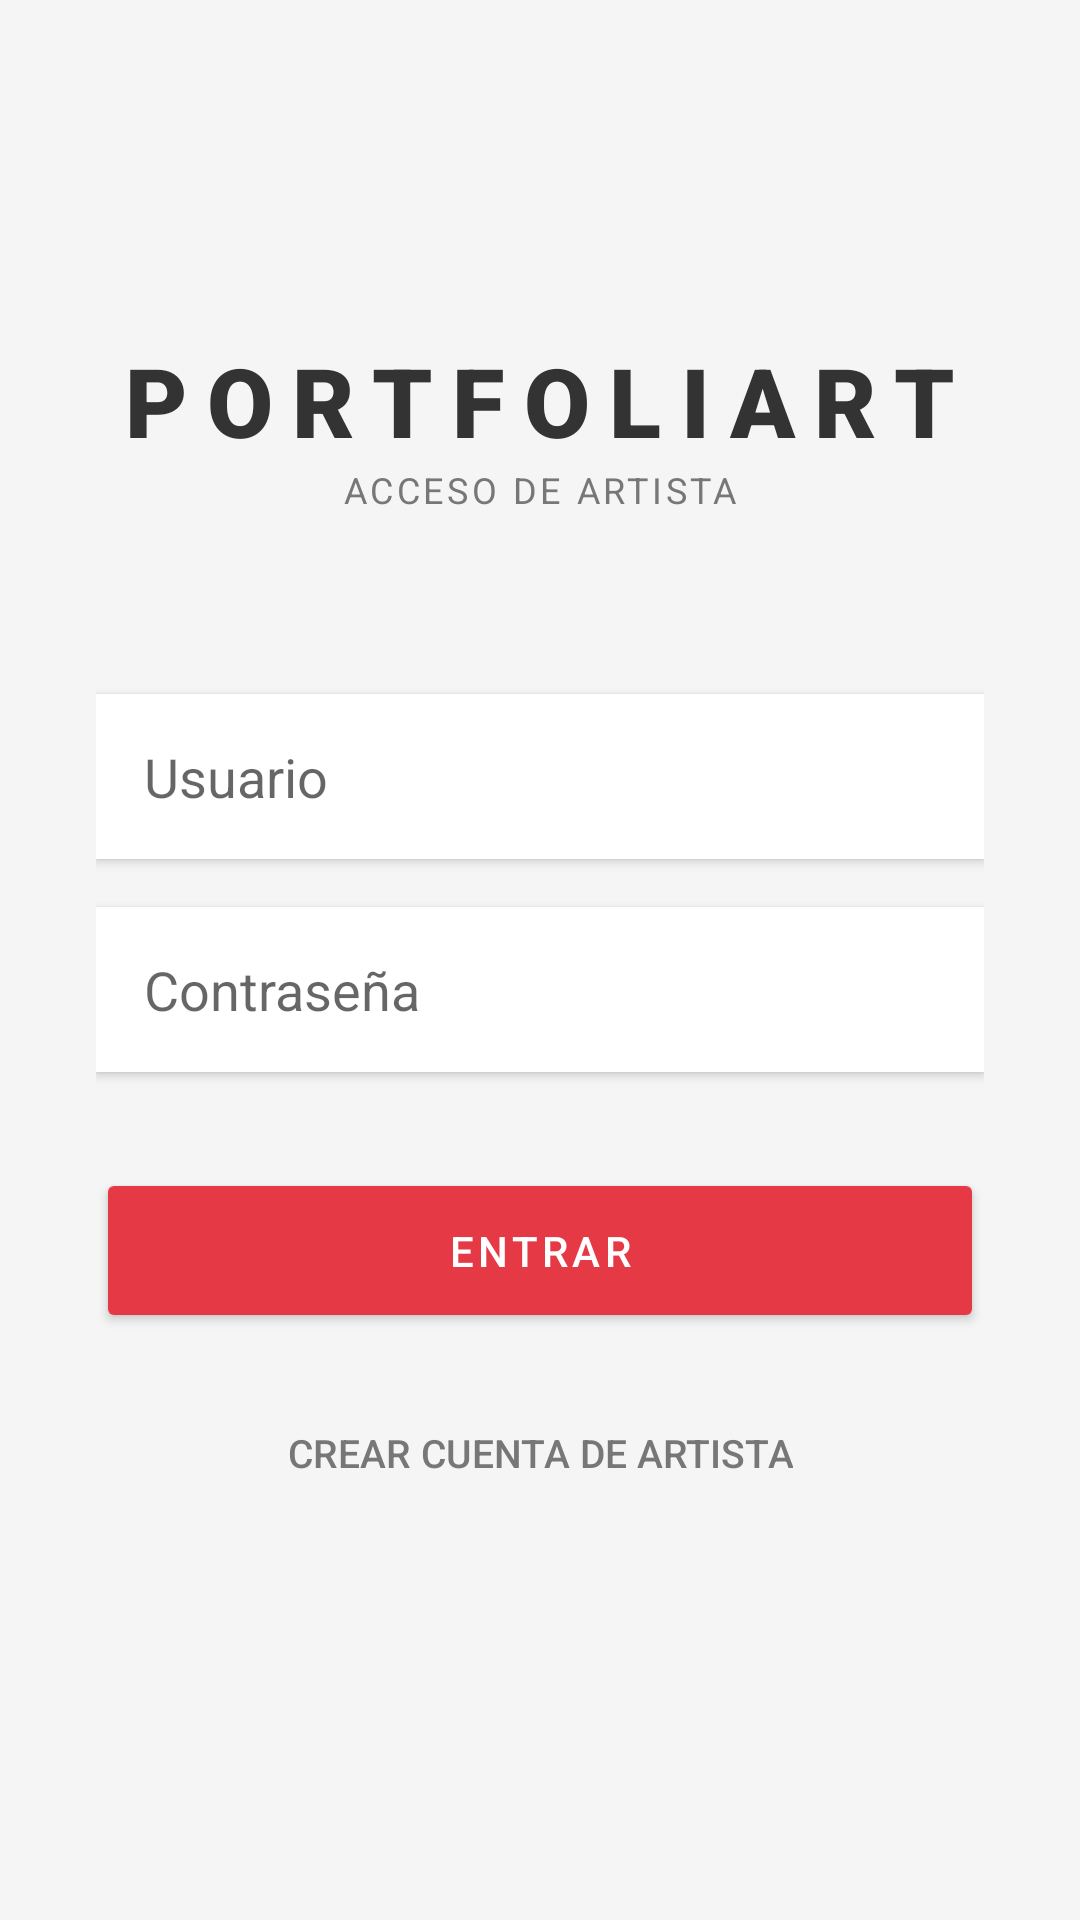

Android layout source for this screen:
<!-- AndroidManifest.xml: application theme Theme.PortfoliArt -->
<!-- res/layout/activity_login.xml -->
<?xml version="1.0" encoding="utf-8"?>
<androidx.constraintlayout.widget.ConstraintLayout
    xmlns:android="http://schemas.android.com/apk/res/android"
    xmlns:app="http://schemas.android.com/apk/res-auto"
    android:layout_width="match_parent"
    android:layout_height="match_parent"
    android:background="#F5F5F5"
    android:padding="32dp">

    <TextView
        android:id="@+id/tvLogoLogin"
        android:layout_width="wrap_content"
        android:layout_height="wrap_content"
        android:text="PORTFOLIART"
        android:textSize="32sp"
        android:fontFamily="sans-serif-black"
        android:letterSpacing="0.2"
        android:textColor="#333333"
        android:layout_marginTop="80dp"
        app:layout_constraintTop_toTopOf="parent"
        app:layout_constraintStart_toStartOf="parent"
        app:layout_constraintEnd_toEndOf="parent" />

    <TextView
        android:id="@+id/tvSubtitulo"
        android:layout_width="wrap_content"
        android:layout_height="wrap_content"
        android:text="ACCESO DE ARTISTA"
        android:textSize="12sp"
        android:letterSpacing="0.1"
        android:textColor="#777777"
        app:layout_constraintTop_toBottomOf="@id/tvLogoLogin"
        app:layout_constraintStart_toStartOf="parent"
        app:layout_constraintEnd_toEndOf="parent" />

    <EditText
        android:id="@+id/etUsuario"
        android:layout_width="match_parent"
        android:layout_height="55dp"
        android:layout_marginTop="60dp"
        android:background="@android:color/white"
        android:textColor="#333333"
        android:hint="Usuario"
        android:inputType="text"
        android:paddingHorizontal="16dp"
        android:elevation="2dp"
        app:layout_constraintTop_toBottomOf="@id/tvSubtitulo" />

    <EditText
        android:id="@+id/etPassword"
        android:layout_width="match_parent"
        android:layout_height="55dp"
        android:layout_marginTop="16dp"
        android:textColor="#333333"
        android:background="@android:color/white"
        android:hint="Contraseña"
        android:inputType="textPassword"
        android:paddingHorizontal="16dp"
        android:elevation="2dp"
        app:layout_constraintTop_toBottomOf="@id/etUsuario" />

    <Button
        android:id="@+id/btnLogin"
        android:layout_width="match_parent"
        android:layout_height="55dp"
        android:layout_marginTop="32dp"
        android:backgroundTint="#E63946"
        android:text="ENTRAR"
        android:textColor="@android:color/white"
        android:fontFamily="sans-serif-medium"
        android:letterSpacing="0.1"
        app:layout_constraintTop_toBottomOf="@id/etPassword" />

    <Button
        android:id="@+id/btnRegistrar"
        style="@style/Widget.AppCompat.Button.Borderless"
        android:layout_width="wrap_content"
        android:layout_height="wrap_content"
        android:layout_marginTop="16dp"
        android:text="Crear cuenta de artista"
        android:textColor="#777777"
        android:textSize="13sp"
        app:layout_constraintTop_toBottomOf="@id/btnLogin"
        app:layout_constraintStart_toStartOf="parent"
        app:layout_constraintEnd_toEndOf="parent" />

</androidx.constraintlayout.widget.ConstraintLayout>
<!-- resources referenced by this layout -->
<resources>
  <style name="Theme.PortfoliArt" parent="Theme.MaterialComponents.DayNight.NoActionBar">
          <item name="android:statusBarColor">#FFFFFF</item>
          <item name="android:windowLightStatusBar">true</item>
  
          <item name="actionOverflowMenuStyle">@style/OverflowMenu</item>
      </style>
  <style name="OverflowMenu" parent="Widget.AppCompat.Light.PopupMenu.Overflow">
          <item name="overlapAnchor">false</item>
      </style>
</resources>
